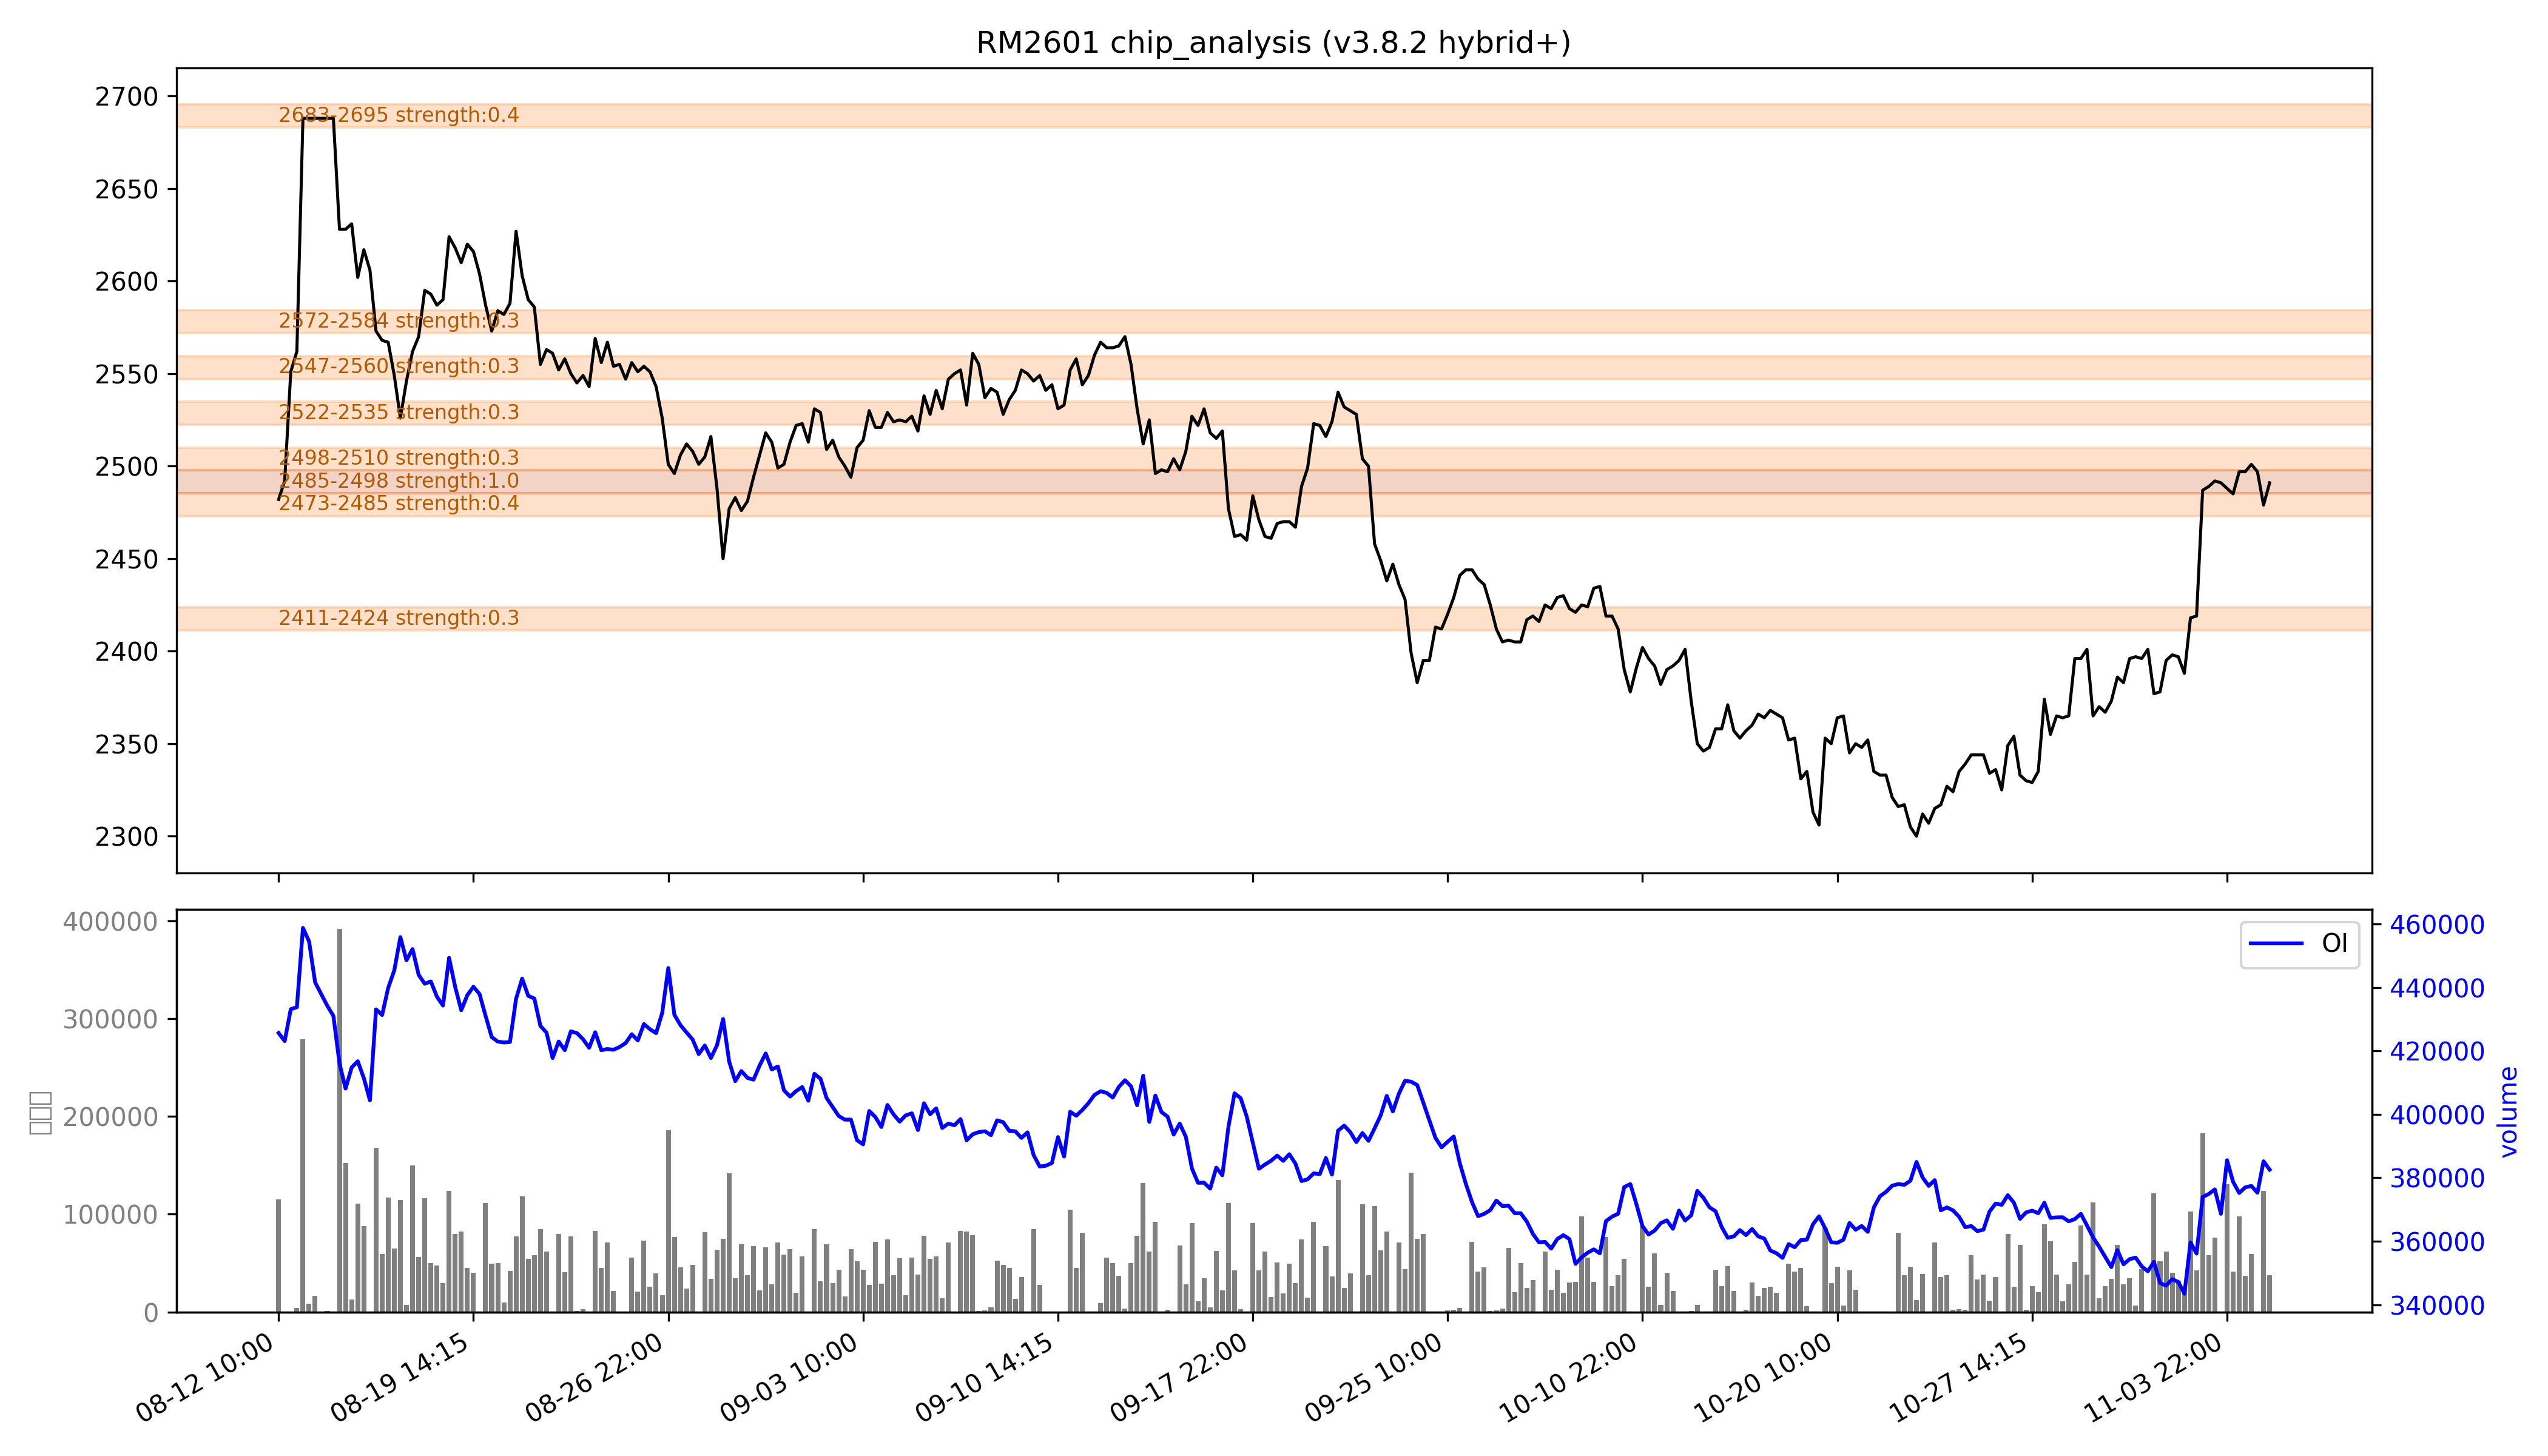

Source data for this figure (header and first rows):
low, high, recent_strength, all_strength, avg_strength, persistent, zone_type
2411, 2424, 强：0.3, 0.4, 0.3, False, 短期区
2473, 2485, 0.2, 0.5, 0.4, False, 短期区
2485, 2498, 强：1.0, 强：1.0, 强：1.0, True, 持久区
2498, 2510, 0.0, 0.6, 0.3, False, 短期区
2522, 2535, 0.0, 0.6, 0.3, False, 短期区
2547, 2560, 0.0, 0.6, 0.3, False, 短期区
2572, 2584, 0.0, 0.6, 0.3, False, 短期区
2683, 2695, 0.0, 强：0.9, 强：0.4, False, 短期区
